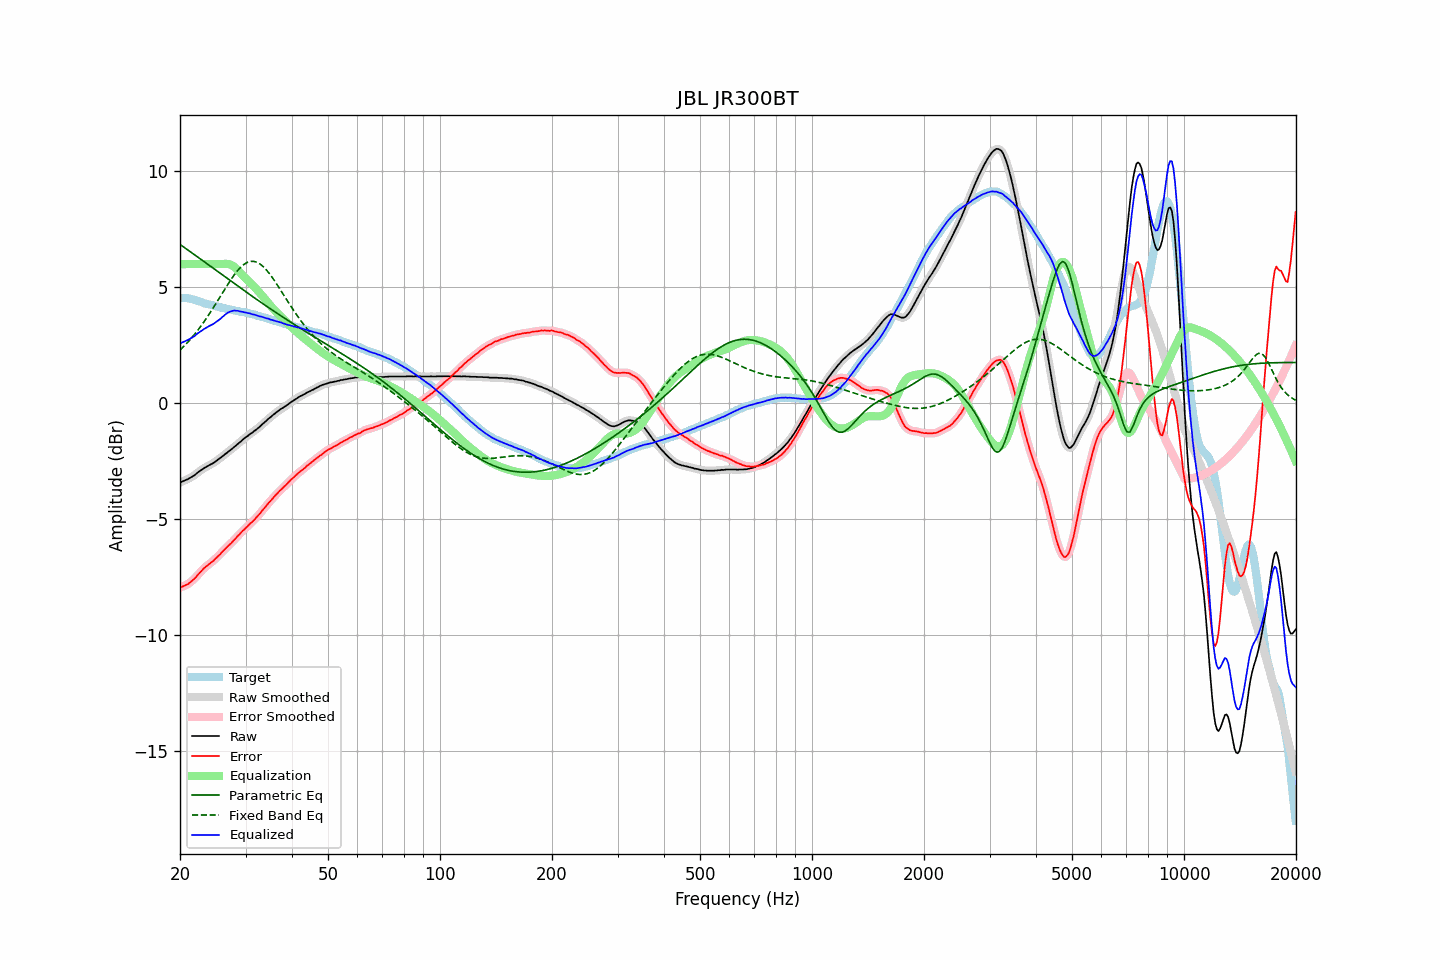

Data behind this chart, as committed beside it:
frequency, raw, error, smoothed, error_smoothed, equalization, parametric_eq, fixed_band_eq, equalized_raw, equalized_smoothed, target
20.00, -3.43, -7.96, -3.42, -7.95, 6.00, 6.85, 2.29, 2.57, 2.58, 4.53
20.20, -3.39, -7.92, -3.39, -7.92, 6.00, 6.80, 2.36, 2.61, 2.61, 4.53
20.40, -3.36, -7.89, -3.36, -7.89, 6.00, 6.75, 2.42, 2.64, 2.64, 4.53
20.61, -3.33, -7.86, -3.33, -7.86, 6.00, 6.70, 2.50, 2.67, 2.67, 4.53
20.81, -3.30, -7.83, -3.30, -7.83, 6.00, 6.65, 2.57, 2.70, 2.70, 4.53
21.02, -3.27, -7.80, -3.26, -7.79, 6.00, 6.60, 2.64, 2.73, 2.74, 4.53
21.23, -3.23, -7.74, -3.23, -7.74, 6.00, 6.56, 2.72, 2.77, 2.77, 4.51
21.44, -3.19, -7.69, -3.19, -7.69, 6.00, 6.51, 2.80, 2.81, 2.81, 4.50
21.66, -3.15, -7.63, -3.15, -7.63, 6.00, 6.46, 2.88, 2.85, 2.85, 4.48
21.87, -3.11, -7.56, -3.10, -7.56, 6.00, 6.41, 2.97, 2.89, 2.90, 4.46
22.09, -3.05, -7.49, -3.05, -7.49, 6.00, 6.36, 3.05, 2.95, 2.95, 4.45
22.31, -2.99, -7.40, -2.99, -7.41, 6.00, 6.31, 3.14, 3.01, 3.01, 4.42
22.54, -2.94, -7.33, -2.94, -7.33, 6.00, 6.26, 3.23, 3.06, 3.06, 4.40
22.76, -2.89, -7.26, -2.89, -7.26, 6.00, 6.21, 3.33, 3.11, 3.11, 4.38
22.99, -2.84, -7.18, -2.84, -7.18, 6.00, 6.16, 3.42, 3.16, 3.16, 4.34
23.22, -2.80, -7.11, -2.80, -7.11, 6.00, 6.11, 3.52, 3.20, 3.20, 4.31
23.45, -2.76, -7.05, -2.76, -7.05, 6.00, 6.06, 3.62, 3.24, 3.24, 4.29
23.69, -2.72, -7.00, -2.72, -6.99, 6.00, 6.00, 3.72, 3.28, 3.28, 4.28
23.92, -2.68, -6.94, -2.68, -6.94, 6.00, 5.95, 3.83, 3.32, 3.32, 4.26
24.16, -2.64, -6.89, -2.64, -6.89, 6.00, 5.90, 3.93, 3.36, 3.36, 4.25
24.40, -2.61, -6.84, -2.60, -6.83, 6.00, 5.85, 4.04, 3.39, 3.40, 4.23
24.65, -2.57, -6.78, -2.56, -6.77, 6.00, 5.80, 4.15, 3.43, 3.44, 4.21
24.89, -2.52, -6.70, -2.52, -6.71, 6.00, 5.75, 4.26, 3.48, 3.48, 4.19
25.14, -2.47, -6.64, -2.47, -6.64, 6.00, 5.70, 4.37, 3.53, 3.53, 4.18
25.39, -2.42, -6.57, -2.42, -6.57, 6.00, 5.65, 4.49, 3.58, 3.58, 4.16
25.65, -2.37, -6.51, -2.36, -6.50, 6.00, 5.60, 4.60, 3.63, 3.64, 4.15
25.91, -2.31, -6.42, -2.31, -6.43, 6.00, 5.55, 4.71, 3.70, 3.69, 4.11
26.16, -2.26, -6.36, -2.26, -6.36, 6.01, 5.50, 4.82, 3.75, 3.75, 4.10
26.43, -2.20, -6.29, -2.20, -6.29, 6.01, 5.45, 4.94, 3.82, 3.81, 4.09
26.69, -2.15, -6.22, -2.14, -6.22, 6.01, 5.40, 5.05, 3.87, 3.87, 4.07
26.96, -2.09, -6.15, -2.09, -6.15, 6.00, 5.35, 5.16, 3.92, 3.91, 4.06
27.23, -2.04, -6.09, -2.04, -6.08, 5.99, 5.30, 5.26, 3.95, 3.95, 4.05
27.50, -1.99, -6.02, -1.98, -6.02, 5.96, 5.25, 5.37, 3.97, 3.97, 4.04
27.77, -1.93, -5.94, -1.93, -5.95, 5.92, 5.20, 5.46, 3.99, 3.99, 4.02
28.05, -1.87, -5.87, -1.87, -5.87, 5.87, 5.15, 5.56, 4.00, 4.00, 4.00
28.33, -1.82, -5.80, -1.81, -5.80, 5.81, 5.10, 5.65, 3.99, 3.99, 3.98
28.62, -1.75, -5.72, -1.75, -5.72, 5.74, 5.05, 5.73, 3.99, 3.98, 3.97
28.90, -1.70, -5.66, -1.69, -5.65, 5.66, 5.00, 5.81, 3.97, 3.97, 3.96
29.19, -1.64, -5.57, -1.63, -5.58, 5.59, 4.95, 5.88, 3.95, 3.95, 3.94
29.48, -1.57, -5.50, -1.57, -5.51, 5.51, 4.90, 5.94, 3.94, 3.94, 3.94
29.78, -1.52, -5.44, -1.52, -5.44, 5.44, 4.85, 6.00, 3.92, 3.92, 3.92
30.08, -1.46, -5.37, -1.46, -5.37, 5.37, 4.80, 6.04, 3.91, 3.91, 3.91
30.38, -1.42, -5.31, -1.41, -5.30, 5.31, 4.75, 6.08, 3.89, 3.90, 3.89
30.68, -1.36, -5.24, -1.36, -5.24, 5.24, 4.71, 6.10, 3.88, 3.88, 3.88
30.99, -1.31, -5.16, -1.31, -5.17, 5.17, 4.66, 6.12, 3.86, 3.86, 3.86
31.30, -1.27, -5.11, -1.26, -5.11, 5.10, 4.61, 6.12, 3.84, 3.84, 3.84
31.61, -1.21, -5.04, -1.21, -5.04, 5.03, 4.56, 6.12, 3.83, 3.82, 3.83
31.93, -1.16, -4.97, -1.16, -4.97, 4.96, 4.51, 6.10, 3.80, 3.80, 3.81
32.24, -1.11, -4.88, -1.10, -4.89, 4.89, 4.46, 6.08, 3.78, 3.78, 3.78
32.57, -1.05, -4.81, -1.05, -4.81, 4.81, 4.41, 6.04, 3.76, 3.76, 3.76
32.89, -0.99, -4.74, -0.98, -4.73, 4.73, 4.37, 5.99, 3.74, 3.74, 3.75
33.22, -0.92, -4.64, -0.92, -4.65, 4.65, 4.32, 5.94, 3.73, 3.73, 3.72
33.55, -0.86, -4.56, -0.86, -4.56, 4.56, 4.27, 5.88, 3.71, 3.70, 3.71
33.89, -0.80, -4.48, -0.79, -4.48, 4.48, 4.22, 5.81, 3.68, 3.68, 3.68
34.23, -0.74, -4.40, -0.73, -4.39, 4.40, 4.18, 5.73, 3.66, 3.66, 3.66
34.57, -0.67, -4.30, -0.67, -4.31, 4.31, 4.13, 5.64, 3.65, 3.64, 3.64
34.92, -0.62, -4.23, -0.61, -4.23, 4.23, 4.08, 5.56, 3.62, 3.62, 3.61
35.27, -0.56, -4.16, -0.56, -4.15, 4.15, 4.04, 5.46, 3.60, 3.60, 3.60
35.62, -0.50, -4.07, -0.50, -4.08, 4.08, 3.99, 5.36, 3.58, 3.58, 3.58
35.97, -0.45, -4.00, -0.44, -4.00, 4.00, 3.94, 5.26, 3.55, 3.56, 3.55
... 635 more rows
